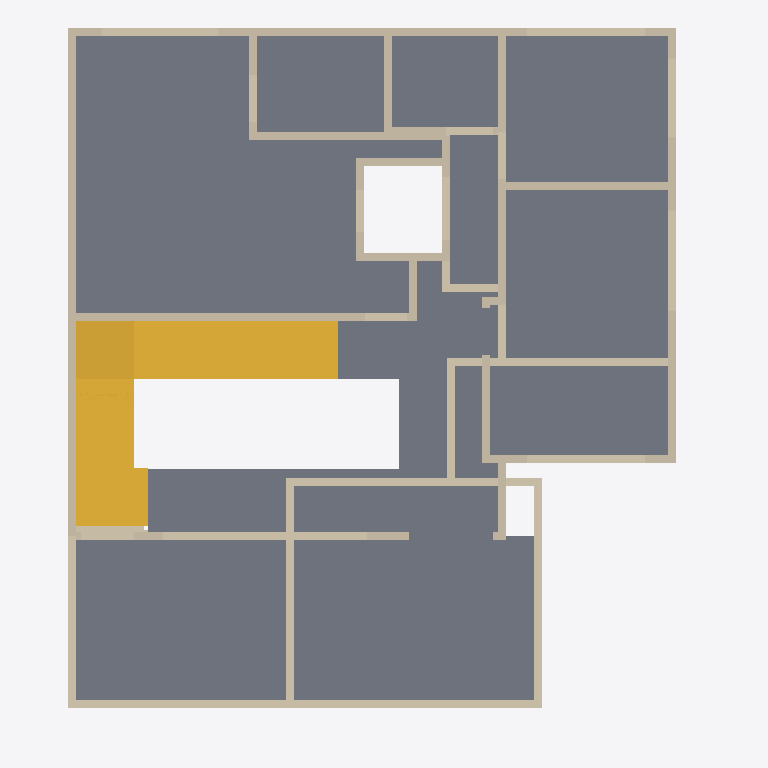
Plan cut of the same IFC building model at storey 'First floor' (level 3.51 m, cut at 4.91 m), seen from above with north up, elements coloured by IFC class: 58 walls (beige), 2 stairs (yellow), 1 slab (grey). Cut surfaces are drawn darker.
Extent 12.0 m × 13.6 m × 10.8 m (x, y, z). Storeys (3): Ground floor at 0.00 m; First floor at 3.51 m; Second floor at 7.02 m. Elements (215): 184 IfcWall, 23 IfcFurnishingElement, 6 IfcSlab, 2 IfcStair.

HEADER;
FILE_DESCRIPTION(('ViewDefinition [DesignTransferView]','PRELIMINARY - ENGINEER TO REVIEW'),'2;1');
FILE_NAME('FloorForge.ifc','2026-09-06T00:00:00',('FloorForge'),('FloorForge'),'FloorForge 0.2','FloorForge','');
FILE_SCHEMA(('IFC4'));
ENDSEC;
DATA;
#12=IFCPROJECT('2a2_X_ZHvSyuOfiZys31j4',$,'Tirumala 5','PRELIMINARY - ENGINEER TO REVIEW - NOT FOR CONSTRUCTION',$,$,$,(#6),#11);
#13=IFCSITE('0IND1MtDfK1AbQ2nKV0Yfj',$,'Unsurveyed plot',$,$,#3,$,$,.ELEMENT.,$,$,$,$,$);
#14=IFCBUILDING('3d_qio$hPPbRLetmFAJFuc',$,'Preliminary house',$,$,#3,$,$,.ELEMENT.,$,$,$);
#20=IFCBUILDINGSTOREY('0HSym5oLvSJeN0iAUrC7hc',$,'Ground floor',$,$,#19,$,$,.ELEMENT.,0.0);
#24=IFCBUILDINGSTOREY('3eXoXSnfLPdOwswA1vSL8S',$,'First floor',$,$,#23,$,$,.ELEMENT.,3508.0);
#28=IFCBUILDINGSTOREY('0oKyaDPXXNjQ_BekhUVQO0',$,'Second floor',$,$,#27,$,$,.ELEMENT.,7016.0);
#4437=IFCSLAB('30sGG_WCzTRw5hv3$YP8CQ',$,'Floor slab / thickness assumption',$,$,#23,#4436,'SL-1',.FLOOR.);
#4795=IFCSTAIR('0RIUeMFKzSQftt$h3ifmpG',$,'Second-floor stacked three-flight C staircase','18 retained 175 mm risers plus two 179 mm arrival risers; same authored geometry as 3D',$,#23,#4794,'s2-stair',.USERDEFINED.);
#4690=IFCSTAIR('3SzjrbJf5L2uNDrkvR5Zpl',$,'Ground three-flight C staircase','18 retained 175 mm risers plus two 179 mm arrival risers; same authored geometry as 3D',$,#19,#4689,'g-stair',.USERDEFINED.);
#2538=IFCWALL('2xpZNzNSXJMBMJgdP_PgjH',$,'u-wall-9','Nominal wall; structural role unverified',$,#23,#2537,'u-wall-9',.NOTDEFINED.);
#2448=IFCWALL('30uWqpC_TLRgXTT24vr3gO',$,'u-wall-5','Nominal wall; structural role unverified',$,#23,#2447,'u-wall-5',.NOTDEFINED.);
#2368=IFCWALL('3T_WMnqkzHEREGli2KP6_7',$,'u-wall-2','Nominal wall; structural role unverified',$,#23,#2367,'u-wall-2',.NOTDEFINED.);
#2322=IFCWALL('1rdPbD5y1VYfAbaMcZgSjy',$,'u-wall-0','Nominal wall; structural role unverified',$,#23,#2321,'u-wall-0',.NOTDEFINED.);
#1695=IFCWALL('326L0ftHzSWRHBY67Szs3T',$,'w-rect-118','Nominal wall; structural role unverified',$,#19,#1694,'w-rect-118',.NOTDEFINED.);
#2283=IFCWALL('3UGMWgic1PwgoH8BHNXhUf',$,'host-u-atrium-east','Nominal wall; structural role unverified',$,#23,#2282,'host-u-atrium-east',.NOTDEFINED.);
#2473=IFCWALL('2j6KcmNEzRwBxJvI7rcHTR',$,'u-wall-6','Nominal wall; structural role unverified',$,#23,#2472,'u-wall-6',.NOTDEFINED.);
#2338=IFCWALL('3_NIl5w$TUOwPH_3wmT00z',$,'u-wall-1','Nominal wall; structural role unverified',$,#23,#2337,'u-wall-1',.NOTDEFINED.);
#1653=IFCWALL('1mW2It$ifHMA531CrazLm0',$,'w-rect-115','Nominal wall; structural role unverified',$,#19,#1652,'w-rect-115',.NOTDEFINED.);
#2408=IFCWALL('2mhUNlk1TNP89WYGzucR9u',$,'u-wall-4','Nominal wall; structural role unverified',$,#23,#2407,'u-wall-4',.NOTDEFINED.);
#1667=IFCWALL('0t9H7fi4nLSupmyts5mq6o',$,'w-rect-116','Nominal wall; structural role unverified',$,#19,#1666,'w-rect-116',.NOTDEFINED.);
#43=IFCWALL('1OTPmlNhPMghicMd7t6Ry2',$,'w-rect-000','Nominal wall; structural role unverified',$,#19,#42,'w-rect-000',.NOTDEFINED.);
#2171=IFCWALL('3wjvNoFXnTJ9qO9xR$sfkR',$,'host-u-office-rear','Nominal wall; structural role unverified',$,#23,#2170,'host-u-office-rear',.NOTDEFINED.);
#2213=IFCWALL('0aUpwZAD9QV835C2lyu_0l',$,'host-u-bedroom-east-proposed','Nominal wall; structural role unverified',$,#23,#2212,'host-u-bedroom-east-proposed',.NOTDEFINED.);
#2157=IFCWALL('344PPPURHSdwno1kK_iSH6',$,'host-u-master-rear','Nominal wall; structural role unverified',$,#23,#2156,'host-u-master-rear',.NOTDEFINED.);
#295=IFCWALL('3xWFMwmx5MkArDOxk6HqBC',$,'w-rect-018','Nominal wall; structural role unverified',$,#19,#294,'w-rect-018',.NOTDEFINED.);
#2493=IFCWALL('217d0z259IfP$QAoNohViq',$,'u-wall-7','Nominal wall; structural role unverified',$,#23,#2492,'u-wall-7',.NOTDEFINED.);
#2199=IFCWALL('01de3fWlzKnRBu$uzjkyqo',$,'host-u-bedroom-north','Nominal wall; structural role unverified',$,#23,#2198,'host-u-bedroom-north',.NOTDEFINED.);
#1793=IFCWALL('3qa6njIC1QvRetvHGZiGZF',$,'w-host-living-veranda','Nominal wall; structural role unverified',$,#19,#1792,'w-host-living-veranda',.NOTDEFINED.);
#1849=IFCWALL('31zmU$WkHRmxprLgaH2pPD',$,'w-host-icu-north-window','Nominal wall; structural role unverified',$,#19,#1848,'w-host-icu-north-window',.NOTDEFINED.);
#1807=IFCWALL('2BTfzU3bfTLxBLR19XU7Rt',$,'w-host-icu-glass-living','Nominal wall; structural role unverified',$,#19,#1806,'w-host-icu-glass-living',.NOTDEFINED.);
#2185=IFCWALL('35RfJnMjjVdBo$yS4BEIay',$,'host-u-office-north','Nominal wall; structural role unverified',$,#23,#2184,'host-u-office-north',.NOTDEFINED.);
#1919=IFCWALL('1iAwVJSAfQ$fJfQEa6U4vk',$,'w-host-kitchen-east','Nominal wall; structural role unverified',$,#19,#1918,'w-host-kitchen-east',.NOTDEFINED.);
#1681=IFCWALL('3FMzLguoHVZAED812Lznvh',$,'w-rect-117','Nominal wall; structural role unverified',$,#19,#1680,'w-rect-117',.NOTDEFINED.);
#57=IFCWALL('02zj0IN5jV9wwuRbG$pJ_o',$,'w-rect-001','Nominal wall; structural role unverified',$,#19,#56,'w-rect-001',.NOTDEFINED.);
#1737=IFCWALL('0RkenmltjUb94LaX2rYcvR',$,'w-rect-121','Nominal wall; structural role unverified',$,#19,#1736,'w-rect-121',.NOTDEFINED.);
#2241=IFCWALL('2eHjNZjlvMNxYc5RoaykhY',$,'host-u-ensuite-rear','Nominal wall; structural role unverified',$,#23,#2240,'host-u-ensuite-rear',.NOTDEFINED.);
#2255=IFCWALL('2$LhrFtobO2wKOjJtz6ZWX',$,'host-u-gallery-lightwell','Nominal wall; structural role unverified',$,#23,#2254,'host-u-gallery-lightwell',.NOTDEFINED.);
#2227=IFCWALL('2QR19vDvzUJhJvzrW6rJoV',$,'host-u-bath-rear','Nominal wall; structural role unverified',$,#23,#2226,'host-u-bath-rear',.NOTDEFINED.);
#1835=IFCWALL('1ZJC5WhhLOegw$8mHBj9Ns',$,'w-host-icu-east-window','Nominal wall; structural role unverified',$,#19,#1834,'w-host-icu-east-window',.NOTDEFINED.);
#2384=IFCWALL('2wJt_E6kzR9xmvQcT_TZGG',$,'u-wall-3','Nominal wall; structural role unverified',$,#23,#2383,'u-wall-3',.NOTDEFINED.);
#2297=IFCWALL('0lbpM5z9vRSOXwhenLQ1rB',$,'host-u-stair-east','Nominal wall; structural role unverified',$,#23,#2296,'host-u-stair-east',.NOTDEFINED.);
#1947=IFCWALL('3QuqSOo8bJjx2ViB3Fk6Yj',$,'w-host-lobby-open-entry','Nominal wall; structural role unverified',$,#19,#1946,'w-host-lobby-open-entry',.NOTDEFINED.);
#1779=IFCWALL('2SLl_NY0zRCfsnN73DrWNk',$,'w-host-drawing-veranda-only','Nominal wall; structural role unverified',$,#19,#1778,'w-host-drawing-veranda-only',.NOTDEFINED.);
#1975=IFCWALL('1BKrvTUEfU3BYnbSNAT6Cs',$,'w-host-bath-door','Nominal wall; structural role unverified',$,#19,#1974,'w-host-bath-door',.NOTDEFINED.);
#1933=IFCWALL('1lDVj7Y_LVjuXkk3TW7IPD',$,'w-host-icu-veranda-glass','Nominal wall; structural role unverified',$,#19,#1932,'w-host-icu-veranda-glass',.NOTDEFINED.);
#1765=IFCWALL('2TWlKfQ4PIHwIVgPTXEm$m',$,'w-rect-123','Nominal wall; structural role unverified',$,#19,#1764,'w-rect-123',.NOTDEFINED.);
#1961=IFCWALL('14q0VP83DR4R04zxKcjPFl',$,'w-host-master-door','Nominal wall; structural role unverified',$,#19,#1960,'w-host-master-door',.NOTDEFINED.);
#1989=IFCWALL('3ijWEGNsXTs8SBGmQ9dFHt',$,'w-host-caregiver-lobby','Nominal wall; structural role unverified',$,#19,#1988,'w-host-caregiver-lobby',.NOTDEFINED.);
#2269=IFCWALL('1TtVg_X11UFBvYx7o2iAbz',$,'host-u-master-lightwell','Nominal wall; structural role unverified',$,#23,#2268,'host-u-master-lightwell',.NOTDEFINED.);
#2511=IFCWALL('1IAg0jRV9HYxFQ6OomUWM5',$,'u-wall-8','Nominal wall; structural role unverified',$,#23,#2510,'u-wall-8',.NOTDEFINED.);
#1821=IFCWALL('2_2EvoWK1R1Aj36PZ4uDoL',$,'w-host-stair-window','Nominal wall; structural role unverified',$,#19,#1820,'w-host-stair-window',.NOTDEFINED.);
#309=IFCWALL('30nLF7xaPJwvs4tKdqptcp',$,'w-rect-019','Nominal wall; structural role unverified',$,#19,#308,'w-rect-019',.NOTDEFINED.);
#1639=IFCWALL('3u3GBLU2TNgBkRoiXuWU87',$,'w-rect-114','Nominal wall; structural role unverified',$,#19,#1638,'w-rect-114',.NOTDEFINED.);
#1219=IFCWALL('0efN_Rm5fVBh$J$zQKGJKn',$,'w-rect-084','Nominal wall; structural role unverified',$,#19,#1218,'w-rect-084',.NOTDEFINED.);
#2552=IFCWALL('35J7M5d2fIs8qmiYdTPOms',$,'u-wall-10','Nominal wall; structural role unverified',$,#23,#2551,'u-wall-10',.NOTDEFINED.);
#197=IFCWALL('05luCyfJfIQP_$GNiYwfSR',$,'w-rect-011','Nominal wall; structural role unverified',$,#19,#196,'w-rect-011',.NOTDEFINED.);
#1751=IFCWALL('1V0zAgRC1NEwaak0aJO56A',$,'w-rect-122','Nominal wall; structural role unverified',$,#19,#1750,'w-rect-122',.NOTDEFINED.);
#491=IFCWALL('0xUO70$wLP1unB2dVfl$Lh',$,'w-rect-032','Nominal wall; structural role unverified',$,#19,#490,'w-rect-032',.NOTDEFINED.);
#1163=IFCWALL('3G5_7cJu5ULwxNwrOELnfT',$,'w-rect-080','Nominal wall; structural role unverified',$,#19,#1162,'w-rect-080',.NOTDEFINED.);
#169=IFCWALL('35eebMAwzQYhPsoXegwwai',$,'w-rect-009','Nominal wall; structural role unverified',$,#19,#168,'w-rect-009',.NOTDEFINED.);
#267=IFCWALL('1CogBVkhLSWP4g3Vg464iH',$,'w-rect-016','Nominal wall; structural role unverified',$,#19,#266,'w-rect-016',.NOTDEFINED.);
#1709=IFCWALL('1mAWiRTejNQAH4Vy9yDKe4',$,'w-rect-119','Nominal wall; structural role unverified',$,#19,#1708,'w-rect-119',.NOTDEFINED.);
#365=IFCWALL('1Gik8dGn1PROxnKfgFzDec',$,'w-rect-023','Nominal wall; structural role unverified',$,#19,#364,'w-rect-023',.NOTDEFINED.);
#407=IFCWALL('0MEtELj4fLvOW5p_1rWq45',$,'w-rect-026','Nominal wall; structural role unverified',$,#19,#406,'w-rect-026',.NOTDEFINED.);
#435=IFCWALL('1Z76o8WLLPhPHFC4R2f3n5',$,'w-rect-028','Nominal wall; structural role unverified',$,#19,#434,'w-rect-028',.NOTDEFINED.);
#1723=IFCWALL('0U8mY_UO1MiOa1I5D$t_bt',$,'w-rect-120','Nominal wall; structural role unverified',$,#19,#1722,'w-rect-120',.NOTDEFINED.);
#113=IFCWALL('2qXYIBci1HGA4QFK0vQQco',$,'w-rect-005','Nominal wall; structural role unverified',$,#19,#112,'w-rect-005',.NOTDEFINED.);
ENDSEC;
